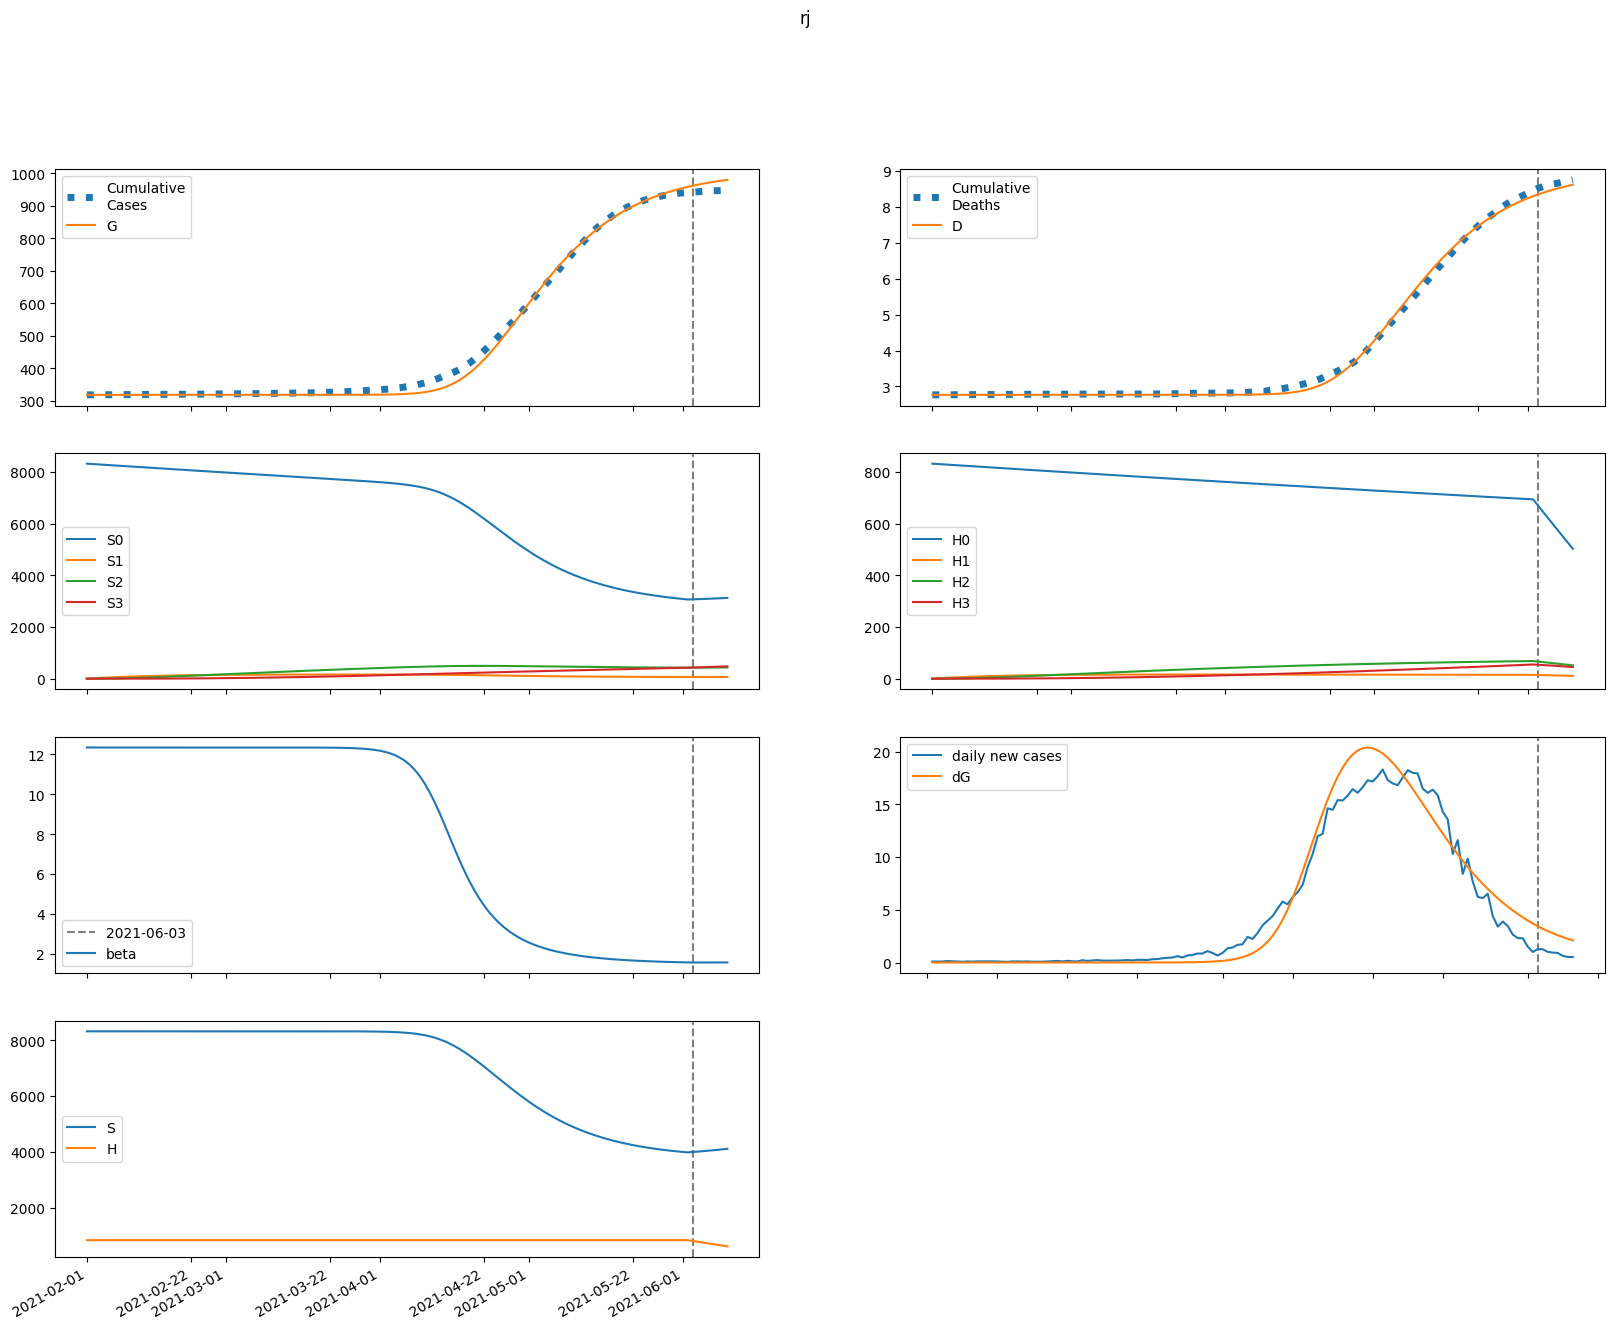

The file beside this chart, header and first rows:
series, 2021-02-01, 2021-02-02, 2021-02-03, 2021-02-04, 2021-02-05, 2021-02-06, 2021-02-07, 2021-02-08, 2021-02-09, 2021-02-10, 2021-02-11, 2021-02-12, 2021-02-13, 2021-02-14, 2021-02-15, 2021-02-16, 2021-02-17, 2021-02-18, 2021-02-19, 2021-02-20, 2021-02-21, 2021-02-22, 2021-02-23
S, 8317628, 8317628, 8317628, 8317628, 8317628, 8317628, 8317628, 8317628, 8317628, 8317628, 8317628, 8317628, 8317628, 8317628, 8317628, 8317628, 8317628, 8317628, 8317628, 8317628, 8317628, 8317628, 8317628
E, 0.0002984, 0.0002386, 0.0002803, 0.0003687, 0.0004965, 0.0006719, 0.00091, 0.001233, 0.00167, 0.002261, 0.003062, 0.004147, 0.005615, 0.007602, 0.01029, 0.01393, 0.01885, 0.0255, 0.03451, 0.04668, 0.06313, 0.08537, 0.1154
I, 0.0, 9.071832909077226e-06, 1.4114741793028882e-05, 1.9199394183806185e-05, 2.5730608450040683e-05, 3.45581713803942e-05, 4.6566429516688087e-05, 6.28879245220321e-05, 8.504209252394737e-05, 0.0001151, 0.0001558, 0.000211, 0.0002856, 0.0003868, 0.0005237, 0.000709, 0.0009597, 0.001299, 0.001758, 0.002379, 0.003218, 0.004354, 0.005889
A, 0.0, 5.0747574856664224e-05, 8.237127664859414e-05, 0.0001155, 0.0001579, 0.0002145, 0.0002909, 0.0003944, 0.0005345, 0.0007242, 0.000981, 0.001329, 0.0018, 0.002437, 0.0033, 0.004469, 0.006049, 0.008188, 0.01108, 0.015, 0.02029, 0.02745, 0.03713
IH, 0.0, 0.0, 4.3504012810644133e-07, 8.919885707675365e-07, 1.3617718919569334e-06, 1.9072716476933698e-06, 2.600332621814178e-06, 3.518888985444523e-06, 4.75578815390731e-06, 6.429805277289323e-06, 8.698237583633218e-06, 1.1772329067447104e-05, 1.5937217214430037e-05, 2.1578424317089686e-05, 2.9217427267832397e-05, 3.9559612055950944e-05, 5.355901477690265e-05, 7.250575848563855e-05, 9.814414371301194e-05, 0.0001328, 0.0001798, 0.0002432, 0.0003291
IN, 0.0, 0.0, 1.775126002705468e-06, 4.250753456046791e-06, 7.322083608631486e-06, 1.1176105233185997e-05, 1.613593378907601e-05, 2.2645621311558982e-05, 3.1299218930814734e-05, 4.2892292521164364e-05, 5.8494297051396406e-05, 7.954680714295648e-05, 0.000108, 0.0001465, 0.0001985, 0.000269, 0.0003643, 0.0004934, 0.000668, 0.0009042, 0.001224, 0.001656, 0.002241
D, 2766, 2766, 2766, 2766, 2766, 2766, 2766, 2766, 2766, 2766, 2766, 2766, 2766, 2766, 2766, 2766, 2766, 2766, 2766, 2766, 2766, 2766, 2766
R, 0.0, 0.0, 8.94979321638535e-06, 2.3972786564998342e-05, 4.546219169938111e-05, 7.513833668699207e-05, 0.0001157, 0.0001708, 0.0002457, 0.0003473, 0.0004851, 0.0006717, 0.0009246, 0.001267, 0.001731, 0.002359, 0.00321, 0.004361, 0.00592, 0.008029, 0.01088, 0.01475, 0.01997
G, 317491, 317491, 317491, 317491, 317491, 317491, 317491, 317491, 317491, 317491, 317491, 317491, 317491, 317491, 317491, 317491, 317491, 317491, 317491, 317491, 317491, 317491, 317491
H, 831763, 831763, 831763, 831763, 831763, 831763, 831763, 831763, 831763, 831763, 831763, 831763, 831763, 831763, 831763, 831763, 831763, 831763, 831763, 831763, 831763, 831763, 831763
S0, 8317628, 8305151, 8292694, 8280255, 8267834, 8255433, 8243049, 8230685, 8218339, 8206011, 8193702, 8181412, 8169140, 8156886, 8144651, 8132434, 8120235, 8108055, 8095892, 8083749, 8071623, 8059515, 8047426
E0, 0.0002984, 0.0002386, 0.0002802, 0.0003681, 0.0004952, 0.0006693, 0.0009054, 0.001225, 0.001657, 0.002242, 0.003033, 0.004102, 0.005549, 0.007504, 0.01015, 0.01372, 0.01856, 0.02509, 0.03391, 0.04583, 0.06194, 0.0837, 0.1131
I0, 0.0, 9.071832909077226e-06, 1.4114741793028882e-05, 1.919530747758751e-05, 2.571138258153802e-05, 3.450441097363259e-05, 4.6447689395769364e-05, 6.265824549384394e-05, 8.463335978466415e-05, 0.0001144, 0.0001547, 0.0002092, 0.000283, 0.0003827, 0.0005177, 0.0007001, 0.0009468, 0.00128, 0.001731, 0.00234, 0.003164, 0.004276, 0.005779
A0, 0.0, 5.0747574856664224e-05, 8.237127664859414e-05, 0.0001155, 0.0001577, 0.0002142, 0.0002902, 0.000393, 0.000532, 0.00072, 0.0009743, 0.001318, 0.001784, 0.002413, 0.003264, 0.004414, 0.00597, 0.008073, 0.01092, 0.01476, 0.01995, 0.02697, 0.03645
IH0, 0.0, 0.0, 4.3504012810644133e-07, 8.919885707675365e-07, 1.3615759137886046e-06, 1.9062527644770335e-06, 2.5972507291547156e-06, 3.5116708856891417e-06, 4.741204732052369e-06, 6.4029933753332945e-06, 8.652005920607086e-06, 1.1696165782646448e-05, 1.5815883653942984e-05, 2.1389973731356886e-05, 2.8930423810691906e-05, 3.912923839441035e-05, 5.292163673484825e-05, 7.157135011090336e-05, 9.6785749079583e-05, 0.0001309, 0.0001769, 0.0002392, 0.0003233
IN0, 0.0, 0.0, 1.775126002705468e-06, 4.250753456046791e-06, 7.321283944600315e-06, 1.1171672516141004e-05, 1.6121696378910652e-05, 2.2610445498973722e-05, 3.122477345217515e-05, 4.274987399032073e-05, 5.824029991785043e-05, 7.911627499592816e-05, 0.0001073, 0.0001454, 0.0001968, 0.0002664, 0.0003604, 0.0004875, 0.0006594, 0.0008918, 0.001206, 0.001631, 0.002204
D0, 2766, 2766, 2766, 2766, 2766, 2766, 2766, 2766, 2766, 2766, 2766, 2766, 2766, 2766, 2766, 2766, 2766, 2766, 2766, 2766, 2766, 2766, 2766
R0, 0.0, 0.0, 8.94979321638535e-06, 2.3972786564998342e-05, 4.5458159969965474e-05, 7.511484303737426e-05, 0.0001156, 0.0001706, 0.0002453, 0.0003464, 0.0004834, 0.0006688, 0.0009197, 0.001259, 0.001718, 0.00234, 0.00318, 0.004316, 0.005853, 0.007931, 0.01074, 0.01454, 0.01967
G0, 317491, 317491, 317491, 317491, 317491, 317491, 317491, 317491, 317491, 317491, 317491, 317491, 317491, 317491, 317491, 317491, 317491, 317491, 317491, 317491, 317491, 317491, 317491
H0, 831763, 830515, 829269, 828025, 826783, 825543, 824305, 823068, 821834, 820601, 819370, 818141, 816914, 815689, 814465, 813243, 812023, 810805, 809589, 808375, 807162, 805952, 804743
S1, 0.0, 12476, 24043, 34765, 44702, 53911, 62443, 70347, 77669, 84448, 90725, 96536, 101912, 106886, 111487, 115741, 119672, 123304, 126659, 129756, 132613, 135248, 137677
E1, 0.0, 0.0, 1.3441280253842843e-07, 5.25257760429343e-07, 1.2634603667980798e-06, 2.4881233759176375e-06, 4.407069187740283e-06, 7.3187369263636865e-06, 1.1644645053271842e-05, 1.7975592248495346e-05, 2.713573743090821e-05, 4.027068213181038e-05, 5.896813472723211e-05, 8.542290892312463e-05, 0.0001227, 0.0001749, 0.0002477, 0.0003491, 0.0004898, 0.0006845, 0.0009533, 0.001324, 0.001833
I1, 0.0, 0.0, 0.0, 4.086706218672971e-09, 1.9061076662419078e-08, 5.283166712400558e-08, 1.1560957607661292e-07, 2.2143683935850116e-07, 3.9000822475158917e-07, 6.490361816259016e-07, 1.037444317329509e-06, 1.60973114668872e-06, 2.4419487725721553e-06, 3.639893676196354e-06, 5.350318626992747e-06, 7.776263698397704e-06, 1.1197996602491746e-05, 1.6001583993572154e-05, 2.2717834804757852e-05, 3.207532993316571e-05, 4.507256851184549e-05, 6.307603934988054e-05, 8.795342824163247e-05
A1, 0.0, 0.0, 0.0, 2.286091816591861e-08, 1.0816498452580916e-07, 3.0397834553928616e-07, 6.735488333310928e-07, 1.304316369856726e-06, 2.3190585581709852e-06, 3.890591886534281e-06, 6.261738084369583e-06, 9.772667955464923e-06, 1.4898403921901049e-05, 2.2300231218101448e-05, 3.289610518492935e-05, 4.795696398683621e-05, 6.923832805561283e-05, 9.915991687735724e-05, 0.0001411, 0.0001995, 0.0002807, 0.0003934, 0.0005491
IH1, 0.0, 0.0, 0.0, 0.0, 1.959781683286893e-10, 1.0109806167174113e-09, 3.0334472901235736e-09, 7.044019425797678e-09, 1.4102089345461012e-08, 2.5675961213896388e-08, 4.3820623260721084e-08, 7.141879461329186e-08, 1.1250938020354218e-07, 1.7273659068190834e-07, 2.5996480971768433e-07, 3.851202967986341e-07, 5.63342585925666e-07, 8.155580156427239e-07, 1.170627934989981e-06, 1.6682784623827022e-06, 2.3630922126359837e-06, 3.3299418751341574e-06, 4.671379990784156e-06
IN1, 0.0, 0.0, 0.0, 0.0, 7.996640311712308e-10, 4.400471490694665e-09, 1.4028634087687093e-08, 3.4388137267207817e-08, 7.217204252415002e-08, 1.3684781283746244e-07, 2.417787522556057e-07, 4.0578947745689893e-07, 6.553328066952608e-07, 1.0274770788709127e-06, 1.5740144488276924e-06, 2.3671005397464775e-06, 3.5069845010148994e-06, 5.132589961208136e-06, 7.435980310174597e-06, 1.0682111442952062e-05, 1.523577561767922e-05, 2.159831737491893e-05, 3.045761851288507e-05
D1, 0.0, 0.0, 0.0, 0.0, 0.0, 4.5575096460603345e-12, 2.8068056519536383e-11, 9.861145124280429e-11, 2.624214651534696e-10, 5.903682398868197e-10, 1.1874676102000662e-09, 2.2065245536865423e-09, 3.867382230518042e-09, 6.483809304629286e-09, 1.0500831634075803e-08, 1.6546362817618065e-08, 2.5502408700288208e-08, 3.86030478749883e-08, 5.7569004924753314e-08, 8.479218060377366e-08, 1.2358831411938033e-07, 1.7854247378657198e-07, 2.559809065781826e-07
R1, 0.0, 0.0, 0.0, 0.0, 4.031729415633556e-09, 2.333107465544363e-08, 7.813761456942467e-08, 2.0064932002612404e-07, 4.396200550529315e-07, 8.670468997586338e-07, 1.5876395823681689e-06, 2.752077742830133e-06, 4.575459235466459e-06, 7.36287019354796e-06, 1.1544720272503499e-05, 1.7725453915976984e-05, 2.675056265192928e-05, 3.979860802020165e-05, 5.8507386757577835e-05, 8.514665494076165e-05, 0.0001229, 0.000176, 0.0002504
G1, 0.0, 0.0, 0.0, 4.086706218672971e-09, 2.0056718861918997e-08, 5.8471149931938086e-08, 1.3412041161801233e-07, 2.6811357830696e-07, 4.906335105228729e-07, 8.446789768380334e-07, 1.3912114740326606e-06, 2.2162503454263625e-06, 3.4406459683895873e-06, 5.233521634563036e-06, 7.830732067798825e-06, 1.1560172600038307e-05, 1.6876432753775993e-05, 2.4408182476749654e-05, 3.502289122211401e-05, 4.991512112287594e-05, 7.072685634886129e-05, 9.971133459212567e-05, 0.00014
H1, 0.0, 1248, 2404, 3476, 4470, 5391, 6244, 7035, 7767, 8445, 9073, 9654, 10191, 10689, 11149, 11574, 11967, 12330, 12666, 12976, 13261, 13525, 13768
S2, 0.0, 0.0, 891.2, 2598, 5050, 8183, 11936, 16255, 21086, 26383, 32101, 38199, 44639, 51387, 58410, 65678, 73164, 80841, 88686, 96677, 104794, 113019, 121334
E2, 0.0, 0.0, 0.0, 5.420045361074433e-09, 2.6395436392236737e-08, 7.954412885317639e-08, 1.9204409662112865e-07, 4.0746048157353445e-07, 7.942742539923538e-07, 1.4584282934031025e-06, 2.561695754734819e-06, 4.348421501334237e-06, 7.184257686793264e-06, 1.1612023740559537e-05, 1.8431939965724668e-05, 2.8816453128938055e-05, 4.4474025728299944e-05, 6.788206053299305e-05, 0.0001026, 0.0001538, 0.0002289, 0.0003383, 0.000497
I2, 0.0, 0.0, 0.0, 0.0, 1.6479184024349008e-10, 9.27174338255568e-10, 3.119758473066509e-09, 8.198629660200531e-09, 1.8589688802853955e-08, 3.820992106537141e-08, 7.324312104505927e-08, 1.3328510285876432e-07, 2.330229536498432e-07, 3.946828936121486e-07, 6.515801401487434e-07, 1.0532433542643112e-06, 1.6727817944199942e-06, 2.6174374868706723e-06, 4.0436484472713316e-06, 6.178485082422128e-06, 9.350069632532669e-06, 1.4030629810288646e-05, 2.089728577174332e-05
A2, 0.0, 0.0, 0.0, 0.0, 9.218408597623318e-10, 5.248599501924051e-09, 1.7851820324595376e-08, 4.7366334382076435e-08, 1.0831369794724916e-07, 2.2430169734820358e-07, 4.327934286018943e-07, 7.921593969501352e-07, 1.3920340956234746e-06, 2.368434252895298e-06, 3.92571150136928e-06, 6.36827961931762e-06, 1.0146275913112813e-05, 1.592102706734549e-05, 2.465858528707335e-05, 3.776294889398748e-05, 5.726525387913277e-05, 8.609173248774464e-05, 0.0001284
IH2, 0.0, 0.0, 0.0, 0.0, 0.0, 7.902599618946956e-12, 4.837030534264551e-11, 1.7352595169459885e-10, 4.789695028603956e-10, 1.1283067260114477e-09, 2.3902754204209133e-09, 4.69430326326e-09, 8.712898254169789e-09, 1.5482917226280316e-08, 2.6582917063647727e-08, 4.439108394935947e-08, 7.245851541987094e-08, 1.1604709038162306e-07, 1.8290146100687763e-07, 2.8435313919726374e-07, 4.368944209184306e-07, 6.644154146948112e-07, 1.0013748305516002e-06
IN2, 0.0, 0.0, 0.0, 0.0, 0.0, 3.224555429776539e-11, 2.084697885631956e-10, 7.853078059560077e-10, 2.262926984999847e-09, 5.535521686868709e-09, 1.2119537306914191e-08, 2.4496879207944645e-08, 4.662686217348882e-08, 8.470418697280752e-08, 1.4827366495667334e-07, 2.518597935099532e-07, 4.173362600808925e-07, 6.773548902235482e-07, 1.0802864140026954e-06, 1.69731194376366e-06, 2.6325653957727943e-06, 4.037592594586804e-06, 6.131903116719857e-06
D2, 0.0, 0.0, 0.0, 0.0, 0.0, 0.0, 1.837764598957682e-13, 1.3086371270914175e-12, 5.344016197292482e-12, 1.6482543248907033e-11, 4.2721531149270784e-11, 9.830784149297504e-11, 2.074747583301503e-10, 4.100948673818994e-10, 7.701530575859174e-10, 1.3883438589960199e-09, 2.4206669744920598e-09, 4.105703556788409e-09, 6.804400755164352e-09, 1.1057809080827051e-08, 1.767049551335635e-08, 2.783055851744662e-08, 4.328166558353659e-08
R2, 0.0, 0.0, 0.0, 0.0, 0.0, 1.6257496238176042e-10, 1.097224199394928e-09, 4.302500642448685e-09, 1.2866311508380937e-08, 3.256433667952453e-08, 7.355880779456581e-08, 1.5299306727179885e-07, 2.98911970621083e-07, 5.561310594806361e-07, 9.949526941395096e-07, 1.7240190359941266e-06, 2.9091476023433553e-06, 4.800781761725112e-06, 7.77379909474756e-06, 1.2384984784917096e-05, 1.945567574734106e-05, 3.019016508143412e-05, 4.634477405482653e-05
G2, 0.0, 0.0, 0.0, 0.0, 1.6479184024349008e-10, 9.673224921722804e-10, 3.3857936489674967e-09, 9.22473003820481e-09, 2.1613217239295473e-08, 4.57624461209295e-08, 9.010471012837079e-08, 1.6799087702255404e-07, 3.002009110022656e-07, 5.186321170384105e-07, 8.716857602607928e-07, 1.4320931192145525e-06, 2.3082327128999135e-06, 3.6604274003167048e-06, 5.724323351278709e-06, 8.844312042540108e-06, 1.3521157834315762e-05, 2.0479670817163548e-05, 3.076460212732216e-05
H2, 0.0, 0.0, 89.12, 259.8, 505, 818.3, 1194, 1625, 2109, 2638, 3210, 3820, 4464, 5139, 5841, 6568, 7316, 8084, 8869, 9668, 10479, 11302, 12133
S3, 0.0, 0.0, 0.0, 10.61, 41.54, 101.7, 199.1, 341.2, 534.7, 785.7, 1100, 1482, 1937, 2468, 3080, 3775, 4557, 5428, 6390, 7446, 8597, 9845, 11190
E3, 0.0, 0.0, 0.0, 0.0, 5.148309213562391e-11, 3.1582611739612473e-10, 1.164337269365855e-09, 3.350821443994115e-09, 8.29828297324253e-09, 1.856553131884513e-08, 3.859449635857204e-08, 7.589105147489229e-08, 1.428694270140671e-07, 2.597046477691618e-07, 4.587058397090162e-07, 7.909702597361749e-07, 1.336438835227556e-06, 2.218999585345562e-06, 3.62904820005963e-06, 5.857019135909793e-06, 9.34299398261032e-06, 1.4749787417845781e-05, 2.3070204369640868e-05
I3, 0.0, 0.0, 0.0, 0.0, 0.0, 1.5652993525450506e-12, 1.078636903849823e-11, 4.3559169455903394e-11, 1.3482572878020226e-10, 3.542803950541563e-10, 8.324363286639571e-10, 1.8030629099028023e-09, 3.6711860574345666e-09, 7.120599475666816e-09, 1.3281908910802777e-08, 2.3992602516560952e-08, 4.219607048597266e-08, 7.2549141802434e-08, 1.2234081371296132e-07, 2.0287308669350128e-07, 3.315248715475408e-07, 5.348213677741065e-07, 8.529777667156239e-07
A3, 0.0, 0.0, 0.0, 0.0, 0.0, 8.756239986175852e-12, 6.092767749099819e-11, 2.4821291619752196e-10, 7.743457561265289e-10, 2.049154158644381e-09, 4.845391320582962e-09, 1.0555011492939912e-08, 2.1601083535812548e-08, 4.209075748340857e-08, 7.883821688475425e-08, 1.4295103590017422e-07, 2.522684848169648e-07, 4.350800636832377e-07, 7.357570275748347e-07, 1.2232278428982742e-06, 2.0036618863690218e-06, 3.239353645931356e-06, 5.176706975322618e-06
IH3, 0.0, 0.0, 0.0, 0.0, 0.0, 0.0, 7.506399618259676e-14, 5.543778888948848e-13, 2.363006619404904e-12, 7.634016121259925e-12, 2.0764344989366117e-11, 5.018692410287514e-11, 1.1128202934110182e-10, 2.310778246082283e-10, 4.55730359158011e-10, 8.622807926022472e-10, 1.5769407088686719e-09, 2.803268710846731e-09, 4.865237432071608e-09, 8.272586715534842e-09, 1.3819356985518121e-08, 2.2731586077127262e-08, 3.688753347819649e-08
IN3, 0.0, 0.0, 0.0, 0.0, 0.0, 0.0, 3.062891050319608e-13, 2.3675120972035975e-12, 1.0509130437894562e-11, 3.5196319298906076e-11, 9.884398345846344e-11, 2.457903634758979e-10, 5.58966157613614e-10, 1.187181410937471e-09, 2.389049169108168e-09, 4.6027077203477425e-09, 8.555188156278859e-09, 1.5432222642245216e-08, 2.7139547855606712e-08, 4.670184102319267e-08, 7.886751537650145e-08, 1.310198367225179e-07, 2.1454170707404551e-07
D3, 0.0, 0.0, 0.0, 0.0, 0.0, 0.0, 0.0, 1.7456275338804667e-15, 1.4637790971001105e-14, 6.958996015129512e-14, 2.4712045963259363e-13, 7.299992587876278e-13, 1.897105741389996e-12, 4.484990537336403e-12, 9.858749378047383e-12, 2.0456845714888816e-11, 4.0509349845380786e-11, 7.718140649957137e-11, 1.423719545036514e-10, 2.555139780062468e-10, 4.478945583303122e-10, 7.692663381615158e-10, 1.2978937036495133e-09
R3, 0.0, 0.0, 0.0, 0.0, 0.0, 0.0, 1.5442420145329887e-12, 1.2374983486045324e-11, 5.679873281672263e-11, 1.9619597596724376e-10, 5.669404539207406e-10, 1.4474231905272163e-09, 3.3727361204892357e-09, 7.326092615625373e-09, 1.505207194356634e-08, 2.9560961385550353e-08, 5.5929780746625445e-08, 1.025597798035768e-07, 1.8313070578659655e-07, 3.196111505158476e-07, 5.468594735368555e-07, 9.196066628117231e-07, 1.5229877567513395e-06
G3, 0.0, 0.0, 0.0, 0.0, 0.0, 1.5652993525450506e-12, 1.1167722139712788e-11, 4.656840027072455e-11, 1.4844725834243576e-10, 4.0074944973051207e-10, 9.652185394364613e-10, 2.1386511685941978e-09, 4.4460536343333004e-09, 8.78987628225187e-09, 1.6685973819189045e-08, 3.0632532274024466e-08, 5.4681306038153405e-08, 9.531458497926501e-08, 1.6278136815322502e-07, 2.731194726117458e-07, 4.511971264778342e-07, 7.352628619485424e-07, 1.183717524199791e-06
H3, 0.0, 0.0, 0.0, 1.061, 4.154, 10.17, 19.91, 34.12, 53.47, 78.57, 110, 148.2, 193.7, 246.8, 308, 377.5, 455.7, 542.8, 639, 744.6, 859.7, 984.5, 1119
beta, 12.35, 12.35, 12.35, 12.35, 12.35, 12.35, 12.35, 12.35, 12.35, 12.35, 12.35, 12.35, 12.35, 12.35, 12.35, 12.35, 12.35, 12.35, 12.35, 12.35, 12.35, 12.35, 12.35
